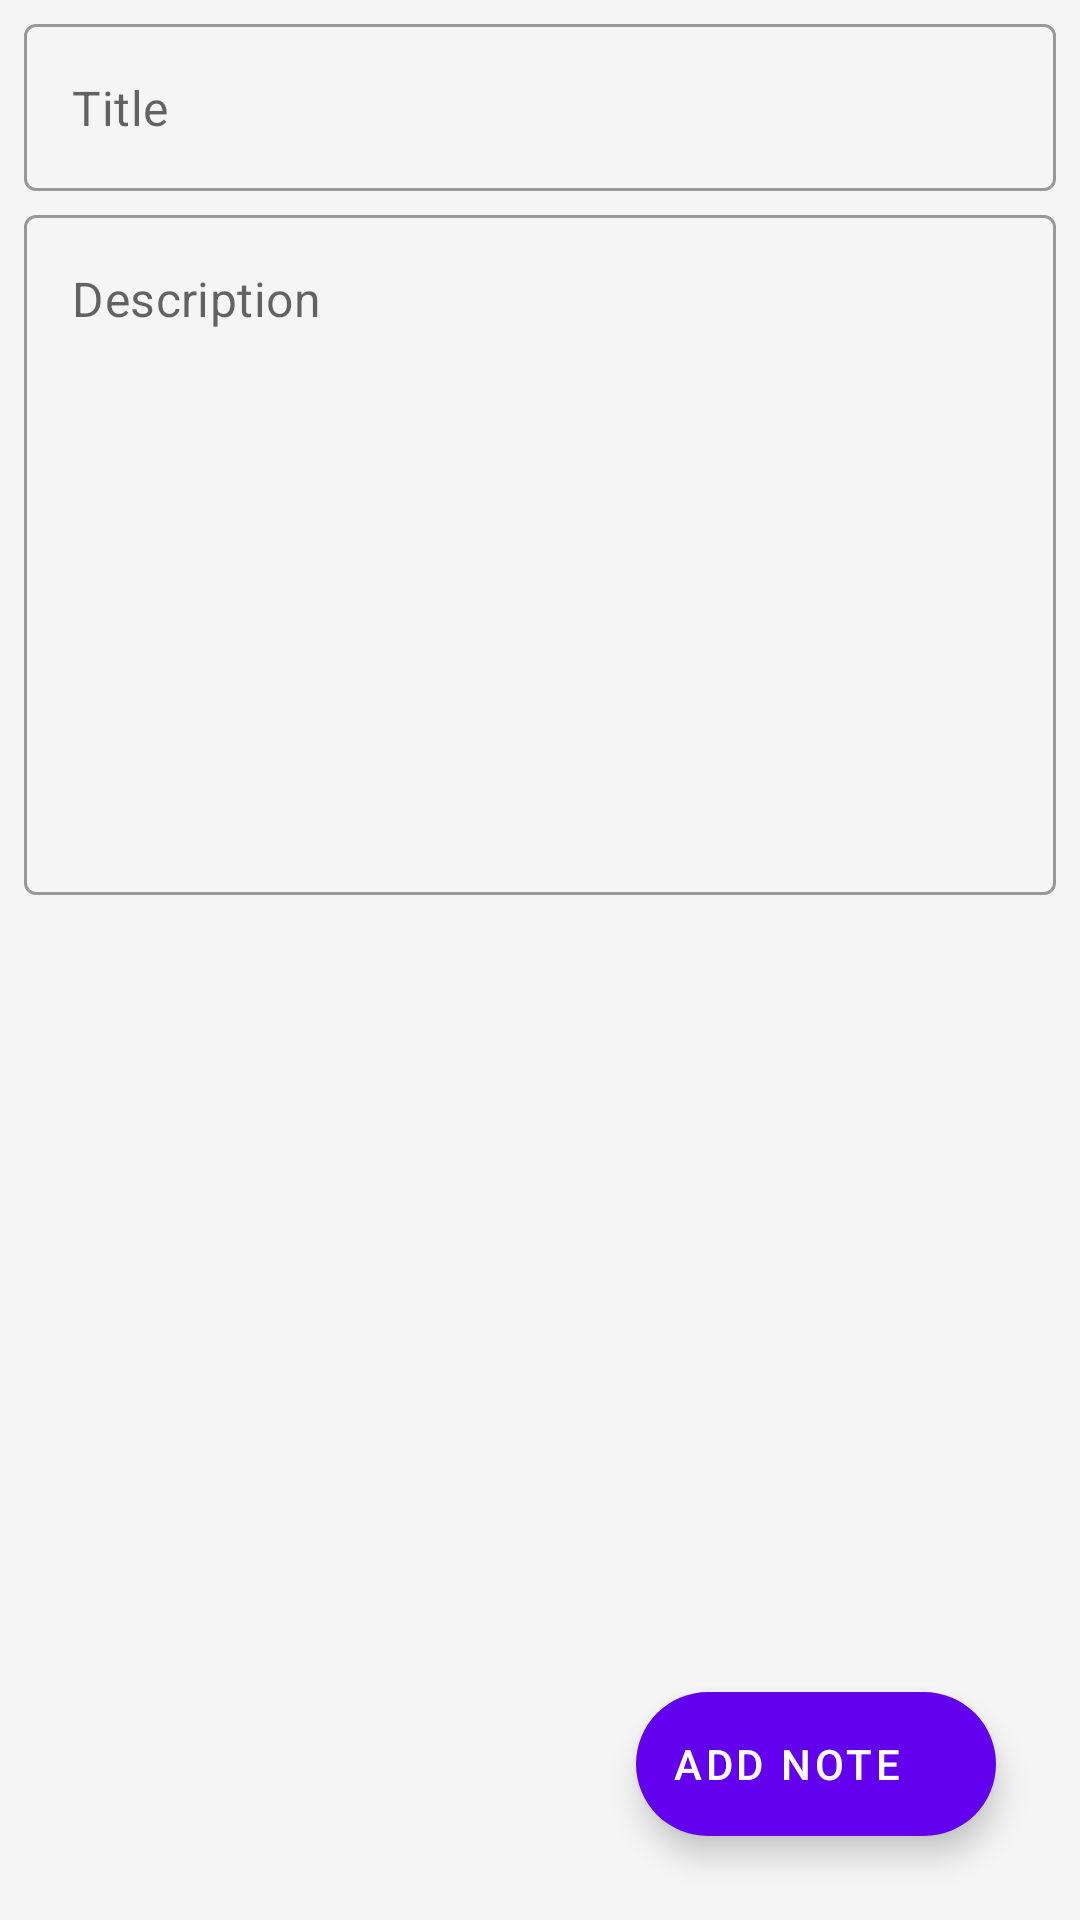

Android layout source for this screen:
<!-- AndroidManifest.xml: application theme Theme.Todos -->
<!-- res/layout/fragment_add.xml -->
<?xml version="1.0" encoding="utf-8"?>
<androidx.coordinatorlayout.widget.CoordinatorLayout xmlns:android="http://schemas.android.com/apk/res/android"
    xmlns:app="http://schemas.android.com/apk/res-auto"
    xmlns:tools="http://schemas.android.com/tools"
    android:layout_width="match_parent"
    android:layout_height="match_parent"
    android:orientation="vertical"
    tools:context=".ui.AddFragment">

    <androidx.constraintlayout.widget.ConstraintLayout
        android:layout_width="match_parent"
        android:layout_height="match_parent"
        android:padding="8dp">

        <com.google.android.material.textfield.TextInputLayout
            android:id="@+id/etTitleLayout"
            style="@style/Widget.MaterialComponents.TextInputLayout.OutlinedBox"
            android:layout_width="match_parent"
            android:layout_height="wrap_content"
            app:hintAnimationEnabled="false"
            app:hintEnabled="false"
            app:layout_constraintEnd_toEndOf="parent"
            app:layout_constraintStart_toStartOf="parent"
            app:layout_constraintTop_toTopOf="parent">

            <com.google.android.material.textfield.TextInputEditText
                android:id="@+id/etTitle"
                android:layout_width="match_parent"
                android:layout_height="wrap_content"
                android:hint="Title" />

        </com.google.android.material.textfield.TextInputLayout>

        <com.google.android.material.textfield.TextInputLayout
            android:id="@+id/etDescriptionLayout"
            style="@style/Widget.MaterialComponents.TextInputLayout.OutlinedBox"
            android:layout_width="match_parent"
            android:layout_height="wrap_content"
            android:layout_marginTop="8dp"
            app:hintAnimationEnabled="false"
            app:hintEnabled="false"
            app:layout_constraintEnd_toEndOf="parent"
            app:layout_constraintStart_toStartOf="parent"
            app:layout_constraintTop_toBottomOf="@+id/etTitleLayout">

            <com.google.android.material.textfield.TextInputEditText
                android:id="@+id/etDescription"
                android:layout_width="match_parent"
                android:layout_height="wrap_content"
                android:gravity="start"
                android:hint="Description"
                android:inputType="textMultiLine"
                android:lines="10" />

        </com.google.android.material.textfield.TextInputLayout>

        <com.google.android.material.floatingactionbutton.ExtendedFloatingActionButton
            android:id="@+id/saveFab"
            android:layout_width="wrap_content"
            android:layout_height="wrap_content"
            android:layout_margin="20dp"
            android:adjustViewBounds="true"
            android:focusable="true"
            android:src="@drawable/ic_check"
            android:text="Add Note"
            app:fabSize="normal"
            app:icon="@drawable/ic_add"
            app:layout_constraintBottom_toBottomOf="parent"
            app:layout_constraintEnd_toEndOf="parent" />

    </androidx.constraintlayout.widget.ConstraintLayout>
</androidx.coordinatorlayout.widget.CoordinatorLayout>
<!-- resources referenced by this layout -->
<resources>
  <style name="Theme.Todos" parent="Theme.MaterialComponents.DayNight.DarkActionBar">
          
          <item name="colorPrimary">@color/purple_500</item>
          <item name="colorPrimaryVariant">@color/purple_700</item>
          <item name="colorOnPrimary">@color/white</item>
          
          <item name="colorSecondary">@color/purple_500</item>
          <item name="colorSecondaryVariant">@color/purple_200</item>
          <item name="colorOnSecondary">@color/white</item>
          
          <item name="android:statusBarColor">?attr/colorPrimaryVariant</item>
          
          <item name="android:colorBackground">@color/primaryColor</item>
  
      </style>
  <color name="purple_500">#FF6200EE</color>
  <color name="purple_700">#FF3700B3</color>
  <color name="white">#FFFFFFFF</color>
  <color name="purple_200">#FFBB86FC</color>
  <color name="primaryColor">#FFf5f5f5</color>
</resources>
